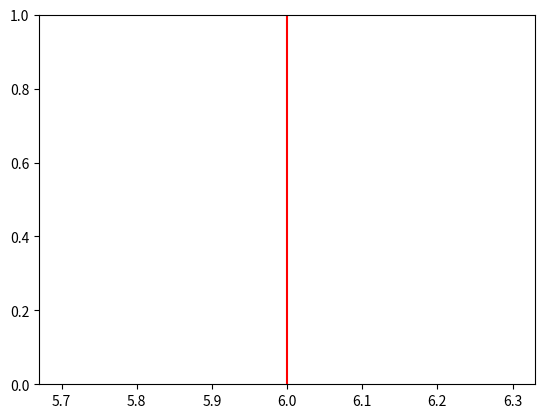

Generate this figure with matplotlib:
"""
2. Как изменить цвет графика в Matplotlib с помощью Python?
"""


from dataclasses import dataclass, field
from random import randint, choice

import matplotlib.pyplot as plt


@dataclass
class Line:
    level: int = field(default_factory=lambda: randint(1, 10))
    color: str = field(default_factory=lambda: choice(('r', 'g', 'b')))


def draw_vertical_line_and_change_transparency(line: Line) -> None:
    plt.axvline(x=line.level, color=line.color)
    plt.show()


def main() -> None:
    draw_vertical_line_and_change_transparency(Line())


if __name__ == '__main__':
    main()
